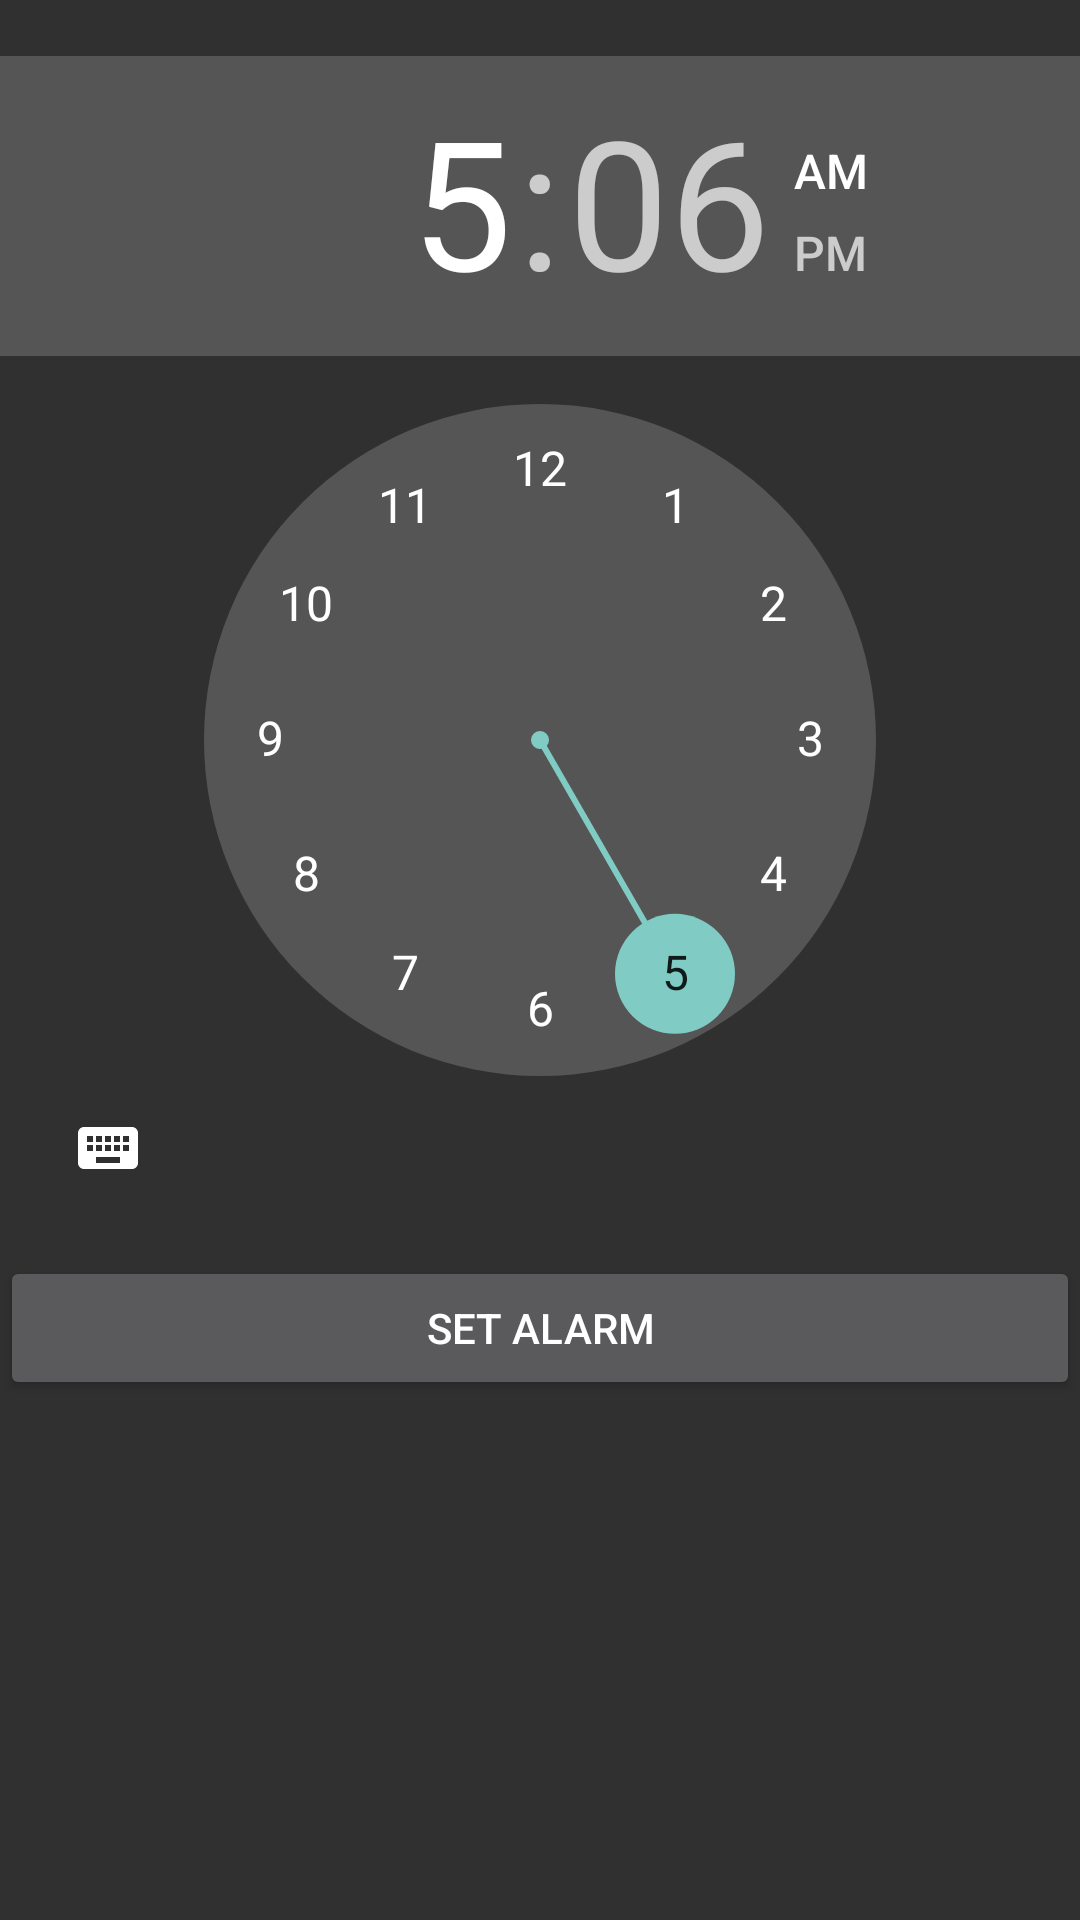

Write the Android layout XML for this screen, with the resource values it uses.
<!-- AndroidManifest.xml: application theme Theme.RecipeApp -->
<!-- res/layout/activity_timer.xml -->
<?xml version="1.0" encoding="utf-8"?>
<androidx.constraintlayout.widget.ConstraintLayout xmlns:android="http://schemas.android.com/apk/res/android"
    xmlns:app="http://schemas.android.com/apk/res-auto"
    xmlns:tools="http://schemas.android.com/tools"
    android:id="@+id/main"
    android:layout_width="match_parent"
    android:layout_height="match_parent"
    tools:context=".activity.TimerActivity">

    <LinearLayout
        android:layout_width="match_parent"
        android:layout_height="600dp"
        app:layout_constraintBottom_toBottomOf="parent"
        app:layout_constraintTop_toTopOf="parent"
        app:layout_constraintVertical_bias="0.465"
        tools:layout_editor_absoluteX="0dp"
        android:orientation="vertical">

        <TimePicker
            android:id="@+id/timePicker"
            android:layout_width="match_parent"
            android:layout_height="400dp"/>

        <Button
            android:id="@+id/button_submit"
            android:text="@string/set_alarm"
            android:layout_width="match_parent"
            android:layout_height="wrap_content"/>

    </LinearLayout>


</androidx.constraintlayout.widget.ConstraintLayout>
<!-- resources referenced by this layout -->
<resources>
  <string name="set_alarm">Set alarm</string>
  <style name="Theme.RecipeApp" parent="Base.Theme.RecipeApp" />
  <style name="Base.Theme.RecipeApp" parent="Theme.AppCompat.NoActionBar">
          <item name="backgroundColor" type="color">@android:color/background_dark</item>
      </style>
</resources>
